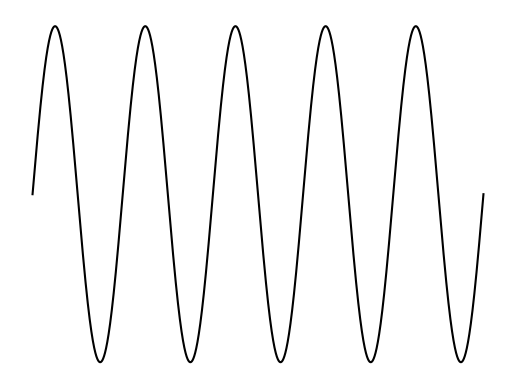

Generate this figure with matplotlib: (Note: this script raises an exception after producing the figure.)
import numpy as np
import scipy as sp
import matplotlib.pyplot as plt

# Time domain:

start = 0
end = 5
N = 1000000
t = np.linspace(start, end, N)
fs = N / (end - start)

# =======Signals========:

# Signal 1:

A_1 = 1
f_1 = 1  # Hz
sig_1 = A_1 * np.sin(2 * np.pi * f_1 * t)

# Signal 2:

A_2 = 3
f_2 = 4  # Hz
sig_2 = A_2 * np.sin(2 * np.pi * f_2 * t)

# Signal 1 + 2:

sig_1a2 = sig_1 + sig_2


# =======Plotting=======:

# Signal 1:

plt.plot(t, sig_1, "black")
plt.axis("off")

plt.savefig("guide_sections/plots/p2_signal_1.png")
plt.clf()

# Signal 2:

plt.plot(t, sig_2, "black")
plt.axis("off")


plt.savefig("guide_sections/plots/p2_signal_2.png")
plt.clf()

# Signal 1 + 2:

plt.plot(t, sig_1a2, "black")
plt.axis("off")


plt.savefig("guide_sections/plots/p2_signal_1a2.png")
plt.clf()